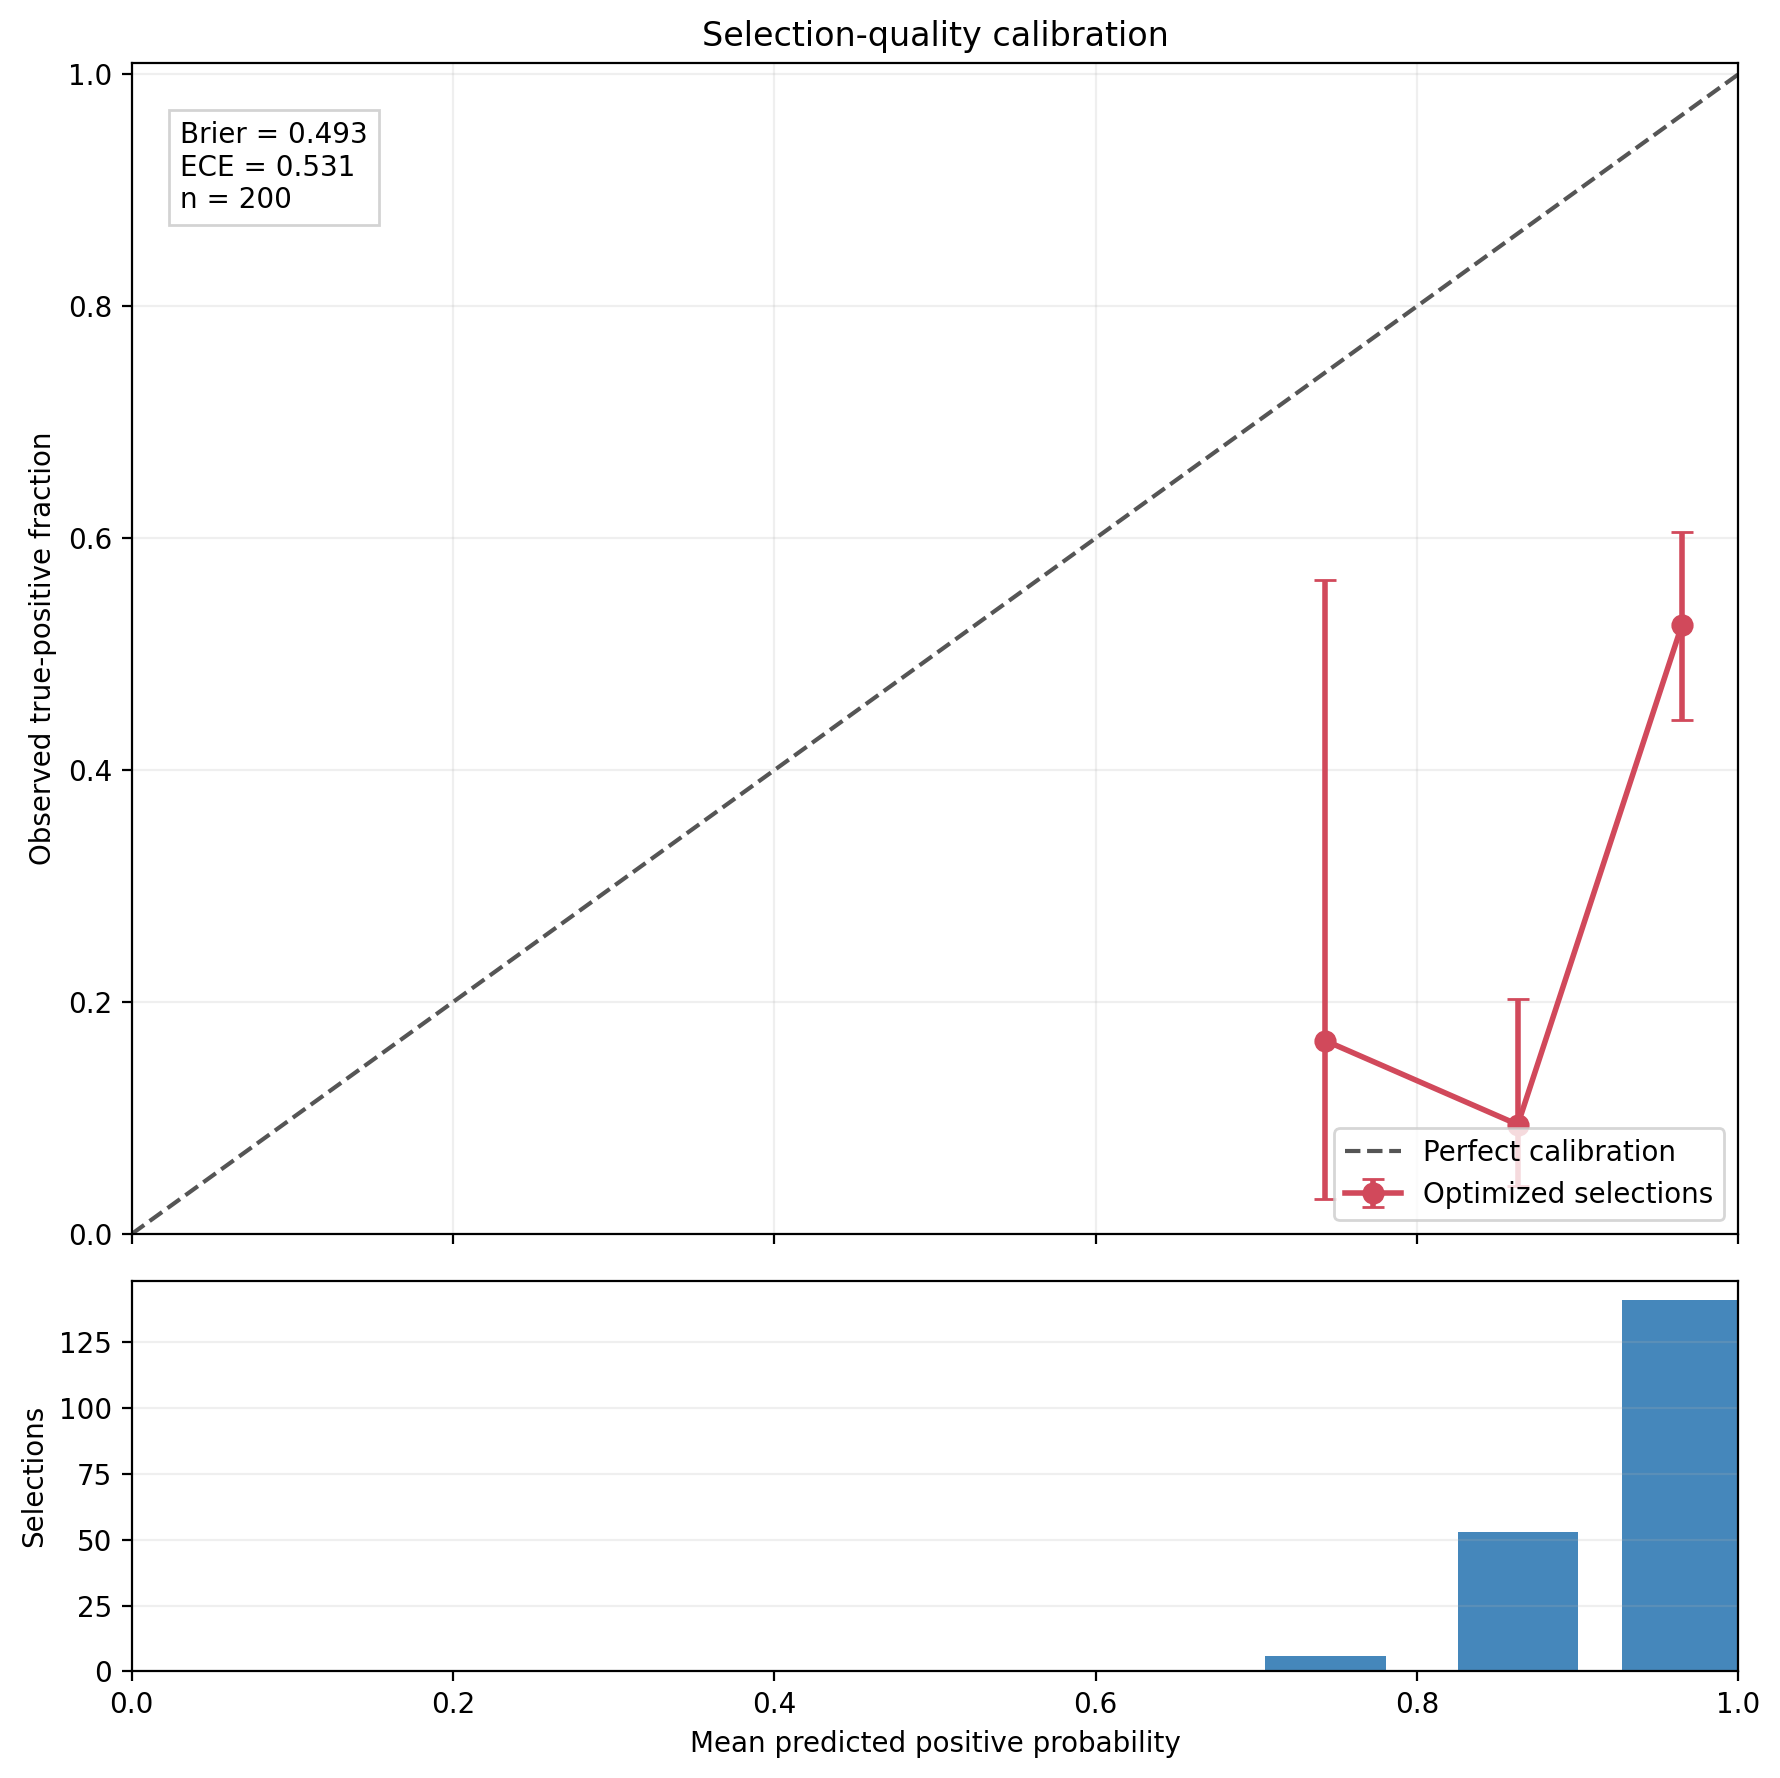

Values plotted in this chart, from the file beside it:
probability_bin, selected_count, mean_predicted_probability, observed_positive_fraction, ci95_low, ci95_high, overall_brier_score, overall_ece
(0.7, 0.8], 6, 0.743, 0.1667, 0.03005, 0.5635, 0.4934, 0.5311
(0.8, 0.9], 53, 0.8627, 0.09434, 0.04097, 0.2025, 0.4934, 0.5311
(0.9, 1.0], 141, 0.9648, 0.5248, 0.4428, 0.6055, 0.4934, 0.5311
